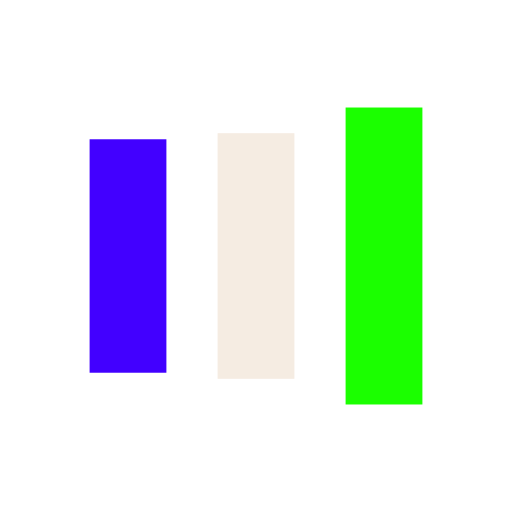
t = 0.00 s
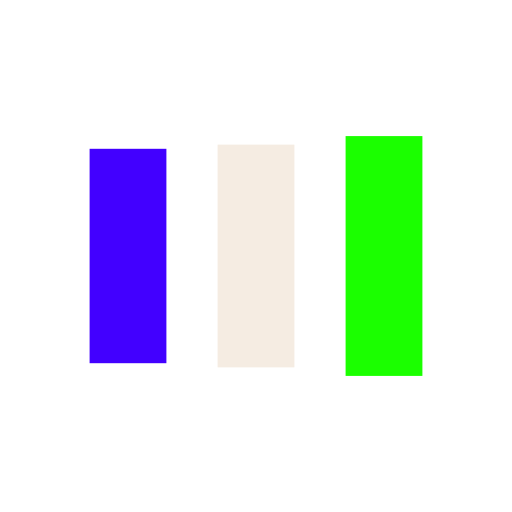
t = 0.13 s
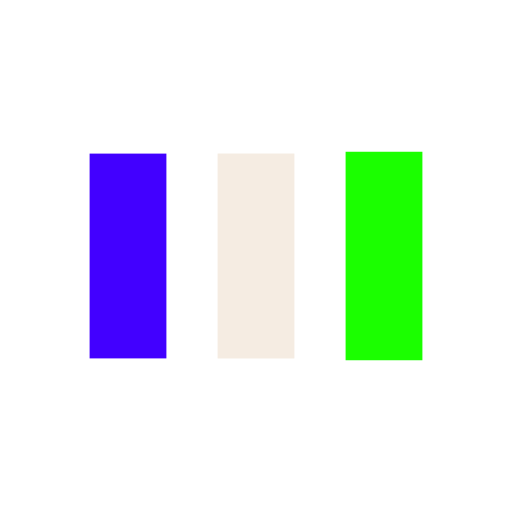
t = 0.38 s
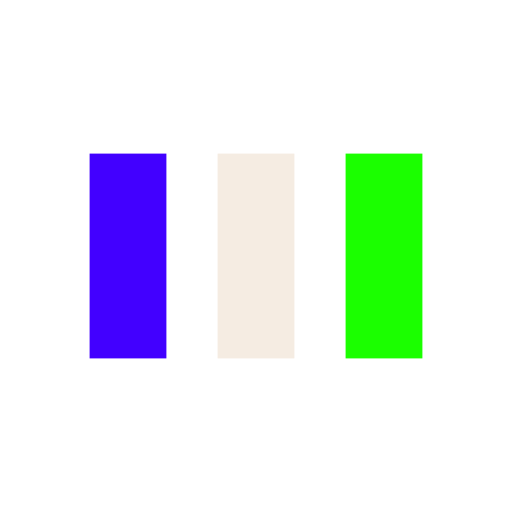
t = 0.50 s
t = 0.63 s: frame unchanged from t = 0.50 s, image omitted
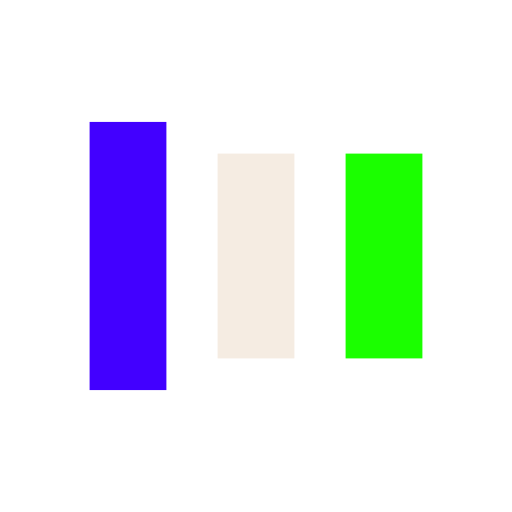
t = 0.88 s

The animated SVG that drew these frames (rendered in a browser with its animation timeline set to each time). Animation: 6 SMIL elements (animate=6); one cycle of 1.00 s, repeats indefinitely.

<?xml version="1.0" encoding="utf-8"?>
<svg xmlns="http://www.w3.org/2000/svg" xmlns:xlink="http://www.w3.org/1999/xlink" style="margin: auto; background: rgb(255, 255, 255); display: block; shape-rendering: auto;" width="200px" height="200px" viewBox="0 0 100 100" preserveAspectRatio="xMidYMid">
<rect x="17.5" y="30" width="15" height="40" fill="#4200ff">
  <animate attributeName="y" repeatCount="indefinite" dur="1s" calcMode="spline" keyTimes="0;0.5;1" values="18;30;30" keySplines="0 0.5 0.5 1;0 0.5 0.5 1" begin="-0.2s"></animate>
  <animate attributeName="height" repeatCount="indefinite" dur="1s" calcMode="spline" keyTimes="0;0.5;1" values="64;40;40" keySplines="0 0.5 0.5 1;0 0.5 0.5 1" begin="-0.2s"></animate>
</rect>
<rect x="42.5" y="30" width="15" height="40" fill="#f5ece2">
  <animate attributeName="y" repeatCount="indefinite" dur="1s" calcMode="spline" keyTimes="0;0.5;1" values="20.999999999999996;30;30" keySplines="0 0.5 0.5 1;0 0.5 0.5 1" begin="-0.1s"></animate>
  <animate attributeName="height" repeatCount="indefinite" dur="1s" calcMode="spline" keyTimes="0;0.5;1" values="58.00000000000001;40;40" keySplines="0 0.5 0.5 1;0 0.5 0.5 1" begin="-0.1s"></animate>
</rect>
<rect x="67.5" y="30" width="15" height="40" fill="#1bff00">
  <animate attributeName="y" repeatCount="indefinite" dur="1s" calcMode="spline" keyTimes="0;0.5;1" values="20.999999999999996;30;30" keySplines="0 0.5 0.5 1;0 0.5 0.5 1"></animate>
  <animate attributeName="height" repeatCount="indefinite" dur="1s" calcMode="spline" keyTimes="0;0.5;1" values="58.00000000000001;40;40" keySplines="0 0.5 0.5 1;0 0.5 0.5 1"></animate>
</rect>
<!-- [ldio] generated by https://loading.io/ --></svg>
